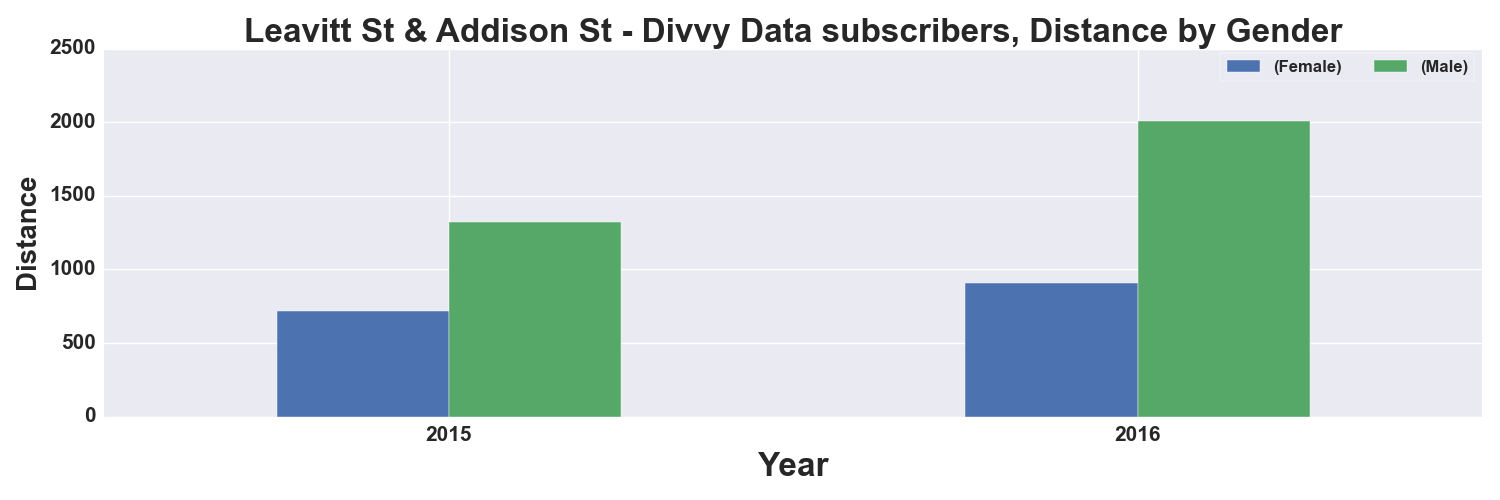

Source data for this figure (header and first rows):
, START TIME YEAR, DISTANCE_Miles, DISTANCE_Miles
GENDER, , Female, Male
0, 2015, 715.0, 1320
1, 2016, 906.0, 2007
